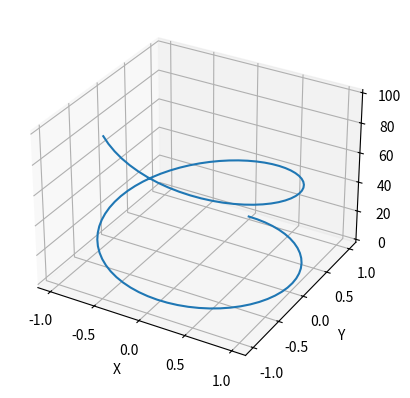

This chart was generated by the following Python code:
#Метод plt.axes(projection='3d') создает трехмерные оси, на которых мы можем строить трехмерные
# графики и визуализации. Затем мы используем соответствующие методы, такие как plot_surface(),
# scatter3D(), plot3D(), для построения различных типов графиков в трехмерном пространстве.
# Matplotlib предоставляет возможности для создания анимаций,
# позволяя визуализировать изменение данных или процессов во времени.


import matplotlib.pyplot as plt
from mpl_toolkits import mplot3d
import numpy as np
# Создаем данные для линий в трехмерном пространстве
t = np.linspace(0, 10, 100)
x = np.sin(t)
y = np.cos(t)
z = t**2
# Создаем фигуру и 3D оси
fig = plt.figure()
ax = plt.axes(projection='3d')
# Создаем линии в трехмерном пространстве
ax.plot3D(x, y, z)
# Добавляем метки осей
ax.set_xlabel('X')
ax.set_ylabel('Y')
ax.set_zlabel('Z')
# Отображаем график
plt.show()

# В этих примерах мы используем модуль mplot3d для создания 3D графиков.